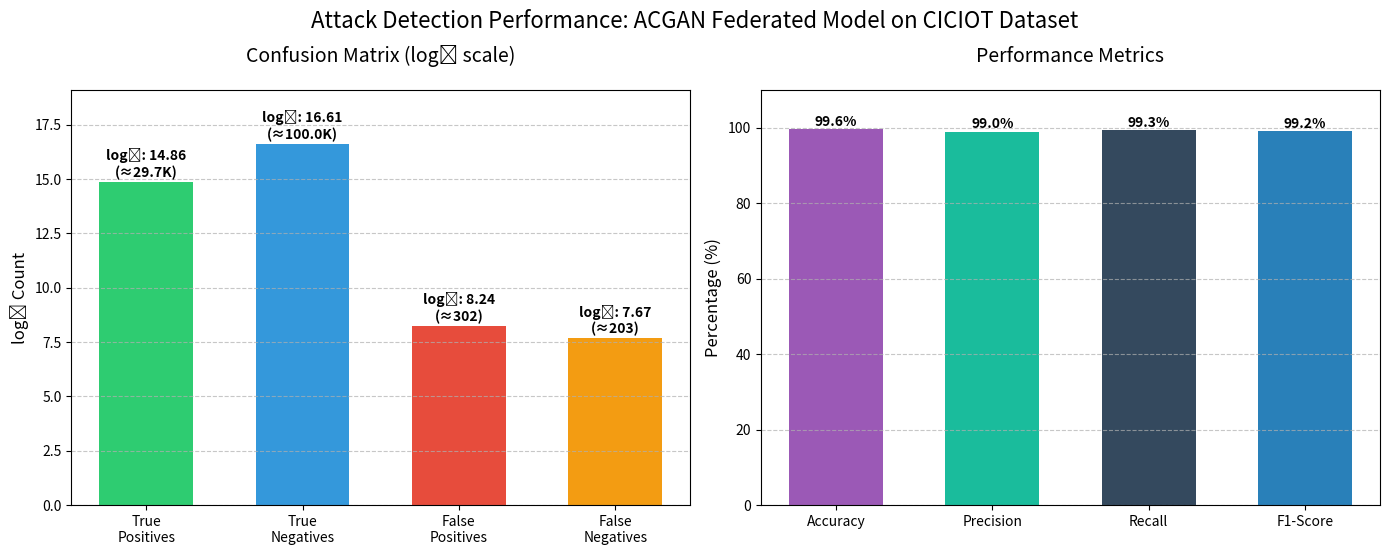

Generate this figure with matplotlib:
import matplotlib.pyplot as plt
import numpy as np


def plot_attack_detection_performance(true_positives=14.86, true_negatives=16.61, false_positives=8.24,
                                      false_negatives=7.67,
                                      model_name="NIDS Model", dataset="CICIOT",
                                      attack_types=None, attack_detection_rates=None,
                                      use_log_scale=True):
    """
    Create a bar chart showing the performance metrics for network attack detection.

    Parameters:
    -----------
    true_positives : float
        Number of correctly identified attacks (log₂ scale if use_log_scale=True)
    true_negatives : float
        Number of correctly identified normal traffic (log₂ scale if use_log_scale=True)
    false_positives : float
        Number of normal traffic incorrectly labeled as attacks (log₂ scale if use_log_scale=True)
    false_negatives : float
        Number of attacks incorrectly labeled as normal traffic (log₂ scale if use_log_scale=True)
    model_name : str
        Name of the model used for detection
    dataset : str
        Name of the dataset used (e.g., "CICIOT", "IOTBOTNET", "IOT")
    attack_types : list of str, optional
        List of attack types to show detection rates for
    attack_detection_rates : list of float, optional
        List of detection rates corresponding to attack_types
    use_log_scale : bool
        Whether the provided values are in log₂ scale
    """

    # Convert log values to actual counts if necessary
    if use_log_scale:
        tp_actual = 2 ** true_positives
        tn_actual = 2 ** true_negatives
        fp_actual = 2 ** false_positives
        fn_actual = 2 ** false_negatives
    else:
        tp_actual = true_positives
        tn_actual = true_negatives
        fp_actual = false_positives
        fn_actual = false_negatives

    # Calculate metrics based on actual counts
    total = tp_actual + tn_actual + fp_actual + fn_actual
    accuracy = 100 * (tp_actual + tn_actual) / total
    precision = 100 * tp_actual / (tp_actual + fp_actual) if (tp_actual + fp_actual) > 0 else 0
    recall = 100 * tp_actual / (tp_actual + fn_actual) if (tp_actual + fn_actual) > 0 else 0
    f1_score = 2 * precision * recall / (precision + recall) if (precision + recall) > 0 else 0

    # Set up figure and primary axis for main metrics
    fig = plt.figure(figsize=(14, 10))

    # First subplot for confusion matrix data
    ax1 = plt.subplot2grid((2, 2), (0, 0))

    # Create grouped bar chart for TP, TN, FP, FN
    categories = ['True\nPositives', 'True\nNegatives', 'False\nPositives', 'False\nNegatives']

    # Use the log values for the bar chart
    values = [true_positives, true_negatives, false_positives, false_negatives]
    colors = ['#2ecc71', '#3498db', '#e74c3c', '#f39c12']

    bars1 = ax1.bar(categories, values, color=colors, width=0.6)

    # Add data labels to the bars - show both log value and actual value
    for bar, log_val, actual in zip(bars1, values, [tp_actual, tn_actual, fp_actual, fn_actual]):
        height = bar.get_height()
        # Format actual values for better readability
        if actual >= 1000:
            actual_str = f"{actual / 1000:.1f}K"
        else:
            actual_str = f"{int(actual)}"

        ax1.text(bar.get_x() + bar.get_width() / 2., height + 0.1,
                 f'log₂: {log_val:.2f}\n(≈{actual_str})', ha='center', va='bottom', fontweight='bold')

    # Set labels and title
    ax1.set_ylabel('log₂ Count', fontsize=12)
    ax1.set_title('Confusion Matrix (log₂ scale)', fontsize=14, pad=20)
    ax1.grid(axis='y', linestyle='--', alpha=0.7)

    # Increase the top margin to make room for labels
    y_max = max(values) * 1.15  # Add 15% extra space at the top
    ax1.set_ylim(0, y_max)

    # Second subplot for performance metrics
    ax2 = plt.subplot2grid((2, 2), (0, 1))

    # Create bar chart for accuracy, precision, recall, F1
    metrics = ['Accuracy', 'Precision', 'Recall', 'F1-Score']
    performance = [accuracy, precision, recall, f1_score]
    colors = ['#9b59b6', '#1abc9c', '#34495e', '#2980b9']

    bars2 = ax2.bar(metrics, performance, color=colors, width=0.6)

    # Add data labels
    for bar in bars2:
        height = bar.get_height()
        ax2.text(bar.get_x() + bar.get_width() / 2., height + 0.1,
                 f'{height:.1f}%', ha='center', va='bottom', fontweight='bold')

    # Set labels and title
    ax2.set_ylabel('Percentage (%)', fontsize=12)
    ax2.set_title('Performance Metrics', fontsize=14, pad=20)
    ax2.set_ylim(0, 110)  # Set y-axis to go from 0 to 110 to make room for text
    ax2.grid(axis='y', linestyle='--', alpha=0.7)

    # Third subplot for attack type detection rates (if provided)
    if attack_types and attack_detection_rates:
        ax3 = plt.subplot2grid((2, 2), (1, 0), colspan=2)

        # Sort attack types by detection rate for better visualization
        sorted_indices = np.argsort(attack_detection_rates)
        sorted_attack_types = [attack_types[i] for i in sorted_indices]
        sorted_rates = [attack_detection_rates[i] for i in sorted_indices]

        # Create color gradient based on detection rates
        colors = plt.cm.RdYlGn(np.array(sorted_rates) / 100)

        bars3 = ax3.bar(sorted_attack_types, sorted_rates, color=colors, width=0.6)

        # Add data labels
        for bar in bars3:
            height = bar.get_height()
            ax3.text(bar.get_x() + bar.get_width() / 2., height + 0.1,
                     f'{height:.1f}%', ha='center', va='bottom', fontweight='bold')

        # Set labels and title
        ax3.set_title('Detection Rate by Attack Type', fontsize=14, pad=20)
        ax3.set_xlabel('Attack Type', fontsize=12)
        ax3.set_ylabel('Detection Rate (%)', fontsize=12)
        ax3.set_ylim(0, 110)  # Set y-axis to go from 0 to 110 to make room for text
        ax3.grid(axis='y', linestyle='--', alpha=0.7)

        # Rotate x-axis labels if there are many attack types
        if len(attack_types) > 5:
            plt.setp(ax3.get_xticklabels(), rotation=45, ha='right')

    # Add overall title with dataset and model information
    plt.suptitle(f'Attack Detection Performance: {model_name} on {dataset} Dataset', fontsize=16, y=0.98)

    # Print the exact values used for reference
    print(f"Log₂ Values Used:")
    print(f"True Positives (log₂): {true_positives:.2f} → Actual: {int(tp_actual)}")
    print(f"True Negatives (log₂): {true_negatives:.2f} → Actual: {int(tn_actual)}")
    print(f"False Positives (log₂): {false_positives:.2f} → Actual: {int(fp_actual)}")
    print(f"False Negatives (log₂): {false_negatives:.2f} → Actual: {int(fn_actual)}")
    print(f"\nPerformance Metrics:")
    print(f"Accuracy: {accuracy:.2f}%")
    print(f"Precision: {precision:.2f}%")
    print(f"Recall: {recall:.2f}%")
    print(f"F1 Score: {f1_score:.2f}%")

    plt.tight_layout()
    plt.subplots_adjust(top=0.9)

    return fig


# Example using the exact log base 2 values:
fig = plot_attack_detection_performance(
    true_positives=14.86,  # log₂(29700) ≈ 14.86
    true_negatives=16.61,  # log₂(99796) ≈ 16.61
    false_positives=8.24,  # log₂(303) ≈ 8.24
    false_negatives=7.67,  # log₂(204) ≈ 7.67
    model_name="ACGAN Federated Model",
    dataset="CICIOT",
    use_log_scale=True  # Indicate that we're using log₂ values
)

plt.show()